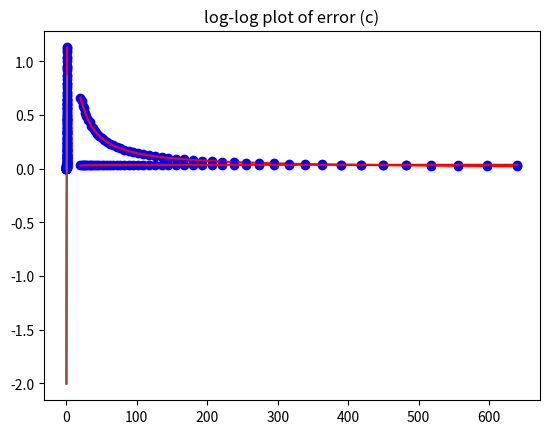

Generate this figure with matplotlib:
# -*- coding: utf-8 -*-
"""
Created on Tue Jan 16 15:26:53 2018

[redacted]
"""

import numpy as np
import matplotlib.pyplot as plt

"""
Euler Method for Solving Initial Value Problems
where y(t) is a scalar or a (row) vector
f(t,y) evaluates rhs of differential equation y' = f(t, y)
Input: interval [a,b], initial value y0 (np.array, 1 row), number of steps n,
f (a row vector)
Output: time values t, solution y
 """


def eulerV(interval, y0, n, f):
    h = float(interval[1] - interval[0]) / n
    t = np.array([i * h for i in np.arange(n + 1)])
    y = np.array([y0])
    d = y0.size
    for i in np.arange(n):
        y = np.append(y, np.reshape(eulerstepV(t[i], y[i, :], h, f), (1, d)), axis=0)
    return t, y


def eulerstepV(t, w, h, f):
    return w + h * f(t, w)


###############################################################################
print("6.1 3ab")
"""
Plot the Euler's Method approcimate solutions for the IVPs in Exercise 4 
on [0,1] for step sizes h = 0.1, 0.05, and 0.025, along with the exact solutions
"""
# Variables that will be used for both (a) and (c)
interval = [0, 1]
y0 = np.zeros(1)
n1 = 10
n2 = 20
n3 = 40


# a) y' = t + y; y(0) = 0
def fa(t, y):
    return t + y


def solutionA(t):
    return np.exp(t) - t - 1


ta = np.linspace(0, 1, 100)

# n1
t1, y1 = eulerV(interval, y0, n1, fa)
plt.plot(t1, y1, 'bo')
plt.plot(t1, y1, 'r-')
plt.plot(ta, solutionA(ta))
plt.title('(a) with h = 0.1')
plt.show()

# n2
t1, y1 = eulerV(interval, y0, n2, fa)
plt.plot(t1, y1, 'bo')
plt.plot(t1, y1, 'r-')
plt.plot(ta, solutionA(ta))
plt.title('(a) with h = 0.05')
plt.show()

# n3
t1, y1 = eulerV(interval, y0, n3, fa)
plt.plot(t1, y1, 'bo')
plt.plot(t1, y1, 'r-')
plt.plot(ta, solutionA(ta))
plt.title('(a) with h = 0.025')
plt.show()


# c) y' = 4t - 2y; y(0) = 0
def fc(t, y):
    return 4 * t - 2 * y


def solutionC(t):
    return 2 * t - 1 - np.exp(-2 * t)


tc = np.linspace(0, 1, 100)

# n1
t1, y1 = eulerV(interval, y0, n1, fc)
plt.plot(t1, y1, 'bo')
plt.plot(t1, y1, 'r-')
plt.plot(tc, solutionC(tc))
plt.title('(a) with h = 0.1')
plt.show()

# n2
t1, y1 = eulerV(interval, y0, n2, fc)
plt.plot(t1, y1, 'bo')
plt.plot(t1, y1, 'r-')
plt.plot(tc, solutionC(tc))
plt.title('(a) with h = 0.05')
plt.show()

# n3
t1, y1 = eulerV(interval, y0, n3, fc)
plt.plot(t1, y1, 'bo')
plt.plot(t1, y1, 'r-')
plt.plot(tc, solutionC(tc))
plt.title('(a) with h = 0.025')
plt.show()

###############################################################################
print("6.1 6ac")
"""
For the initial value problems in Exercise 4, make a log-log plot of the error 
of Euler's Method at t = 2 as a function of h = 0.1 x 2^-k for 0<=k<=5 
(also slope)
"""
# a) y' = t + y; y(0) = 0
# Solution: y(t) = e^t - t - 1

k = np.linspace(0, 5, 50)
h = 0.1 * 2 ** (-k)
steps = 2 / h
print(steps)
count = 0
ma = np.zeros(len(steps))
for i in steps:
    t, y = eulerV([0, 2], y0, int(i), fa)
    error = np.abs(solutionA(2) - y[int(i)])
    ma[count] = error
    count += 1

plt.plot(steps, ma, 'bo')
plt.plot(steps, ma, 'r-')
plt.title('log-log plot of error (a)')
plt.show()

# c) y' = 4t - 2y; y(0) = 0
# Solution: y(t) = 2t - 1 - e^-2t

count = 0
mc = np.zeros(len(steps))
for i in steps:
    t, y = eulerV([0, 2], y0, int(i), fc)
    error = np.abs(solutionC(2) - y[int(i)])
    mc[count] = error
    count += 1

plt.plot(steps, mc, 'bo')
plt.plot(steps, mc, 'r-')
plt.title('log-log plot of error (c)')
plt.show()
###############################################################################